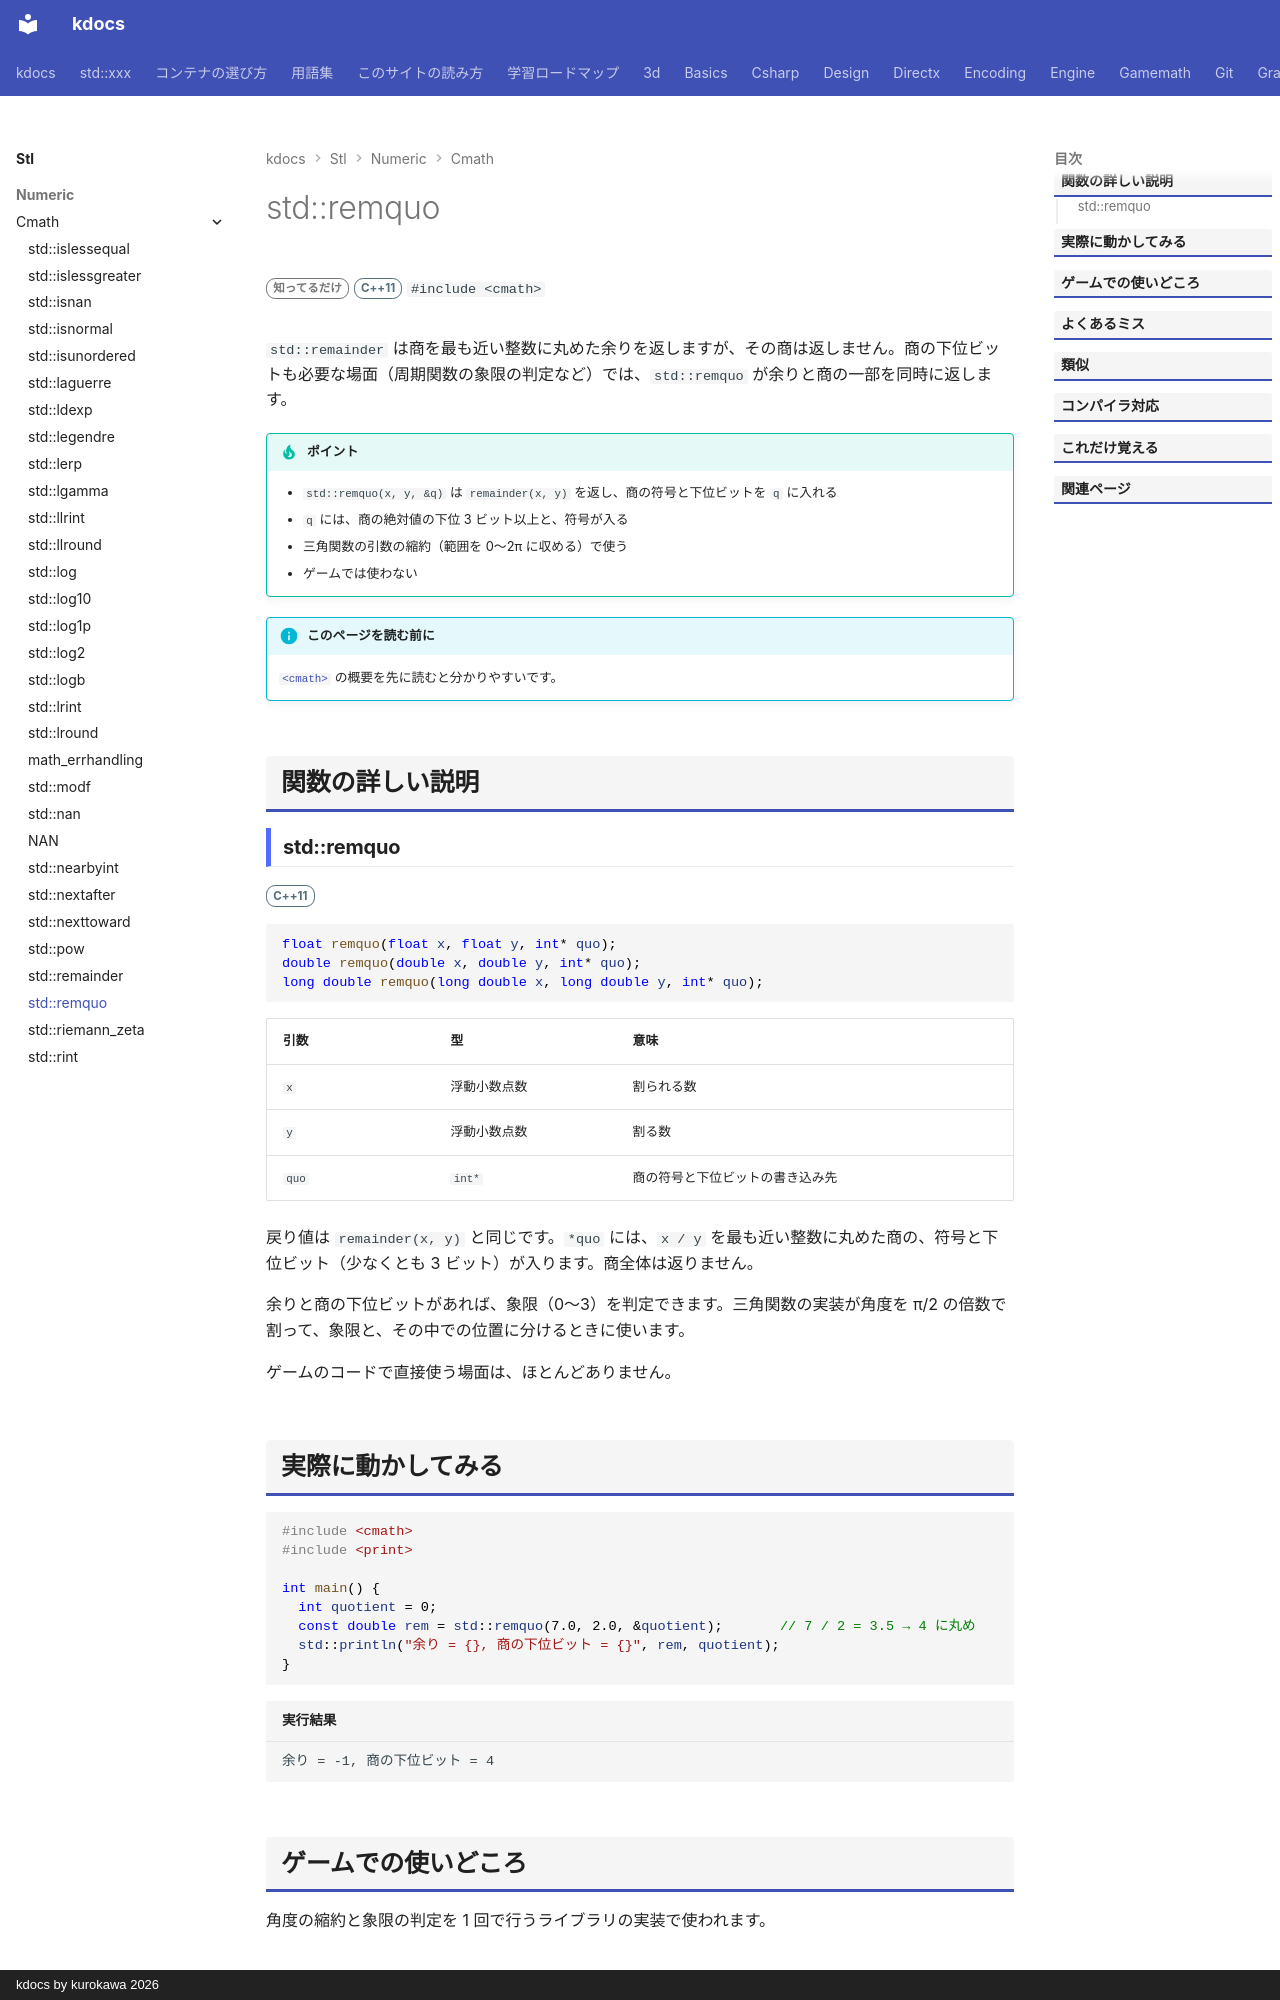

repository: qwzxdf/kdocs · page: stl/numeric/cmath/remquo/index.html · generator: mkdocs · copyright: kdocs by kurokawa 2026

---
title: std::remquo
summary: "割り算の余りと、商の下位ビットをいっしょに返す。"
order: 900
group: 数学関数（<cmath>）
tags:
  - 数値
---

# std::remquo

<div class="page-badges" markdown>
<span class="rank rank-rare">知ってるだけ</span>
<span class="ver ver-11">C++11</span>
`#include <cmath>`
</div>

`std::remainder` は商を最も近い整数に丸めた余りを返しますが、その商は返しません。商の下位ビットも必要な場面（周期関数の象限の判定など）では、`std::remquo` が余りと商の一部を同時に返します。

!!! tip "ポイント"
    - `std::remquo(x, y, &q)` は `remainder(x, y)` を返し、商の符号と下位ビットを `q` に入れる
    - `q` には、商の絶対値の下位 3 ビット以上と、符号が入る
    - 三角関数の引数の縮約（範囲を 0〜2π に収める）で使う
    - ゲームでは使わない

!!! info "このページを読む前に"
    [`<cmath>`](../cmath.md) の概要を先に読むと分かりやすいです。

## 関数の詳しい説明

### std::remquo {#remquo}

<span class="ver ver-11">C++11</span>

```cpp
float remquo(float x, float y, int* quo);
double remquo(double x, double y, int* quo);
long double remquo(long double x, long double y, int* quo);
```

| 引数 | 型 | 意味 |
| --- | --- | --- |
| `x` | 浮動小数点数 | 割られる数 |
| `y` | 浮動小数点数 | 割る数 |
| `quo` | `int*` | 商の符号と下位ビットの書き込み先 |

戻り値は `remainder(x, y)` と同じです。`*quo` には、`x / y` を最も近い整数に丸めた商の、符号と下位ビット（少なくとも 3 ビット）が入ります。商全体は返りません。

余りと商の下位ビットがあれば、象限（0〜3）を判定できます。三角関数の実装が角度を π/2 の倍数で割って、象限と、その中での位置に分けるときに使います。

ゲームのコードで直接使う場面は、ほとんどありません。
